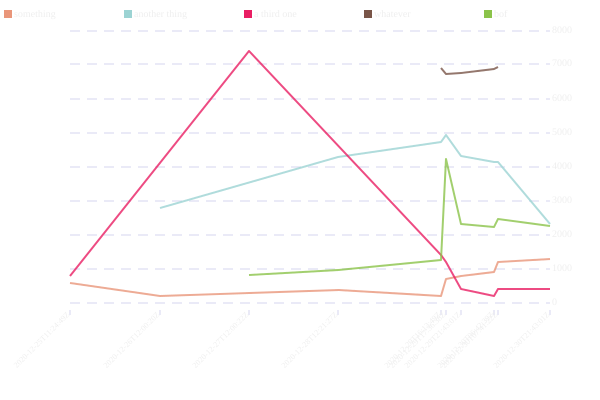

The file beside this chart, header and first rows:
time, something, another thing, a third one, whatever, bof
2020-12-25T11:24:49Z, 580, , 798, , 
2020-12-26T12:00:20Z, 200, 2784, , , 
2020-12-27T12:00:22Z, 300, , 7398, , 826
2020-12-28T12:21:27Z, 400, 4282, , , 982
2020-12-29T16:13:49Z, 220, 4720, 1409, 6885, 1262
2020-12-29T17:36:38Z, 700, 4920, 1209, 6730, 4228
2020-12-29T21:43:01Z, 800, 4320, 401, 6737, 2328
2020-12-30T06:42:39Z, 920, 4134, 209, 6856, 2222
2020-12-30T07:41:22Z, 1200, 4136, 410, 6937, 2481
2020-12-30T21:43:01Z, 1300, 2322, 414, , 2272
